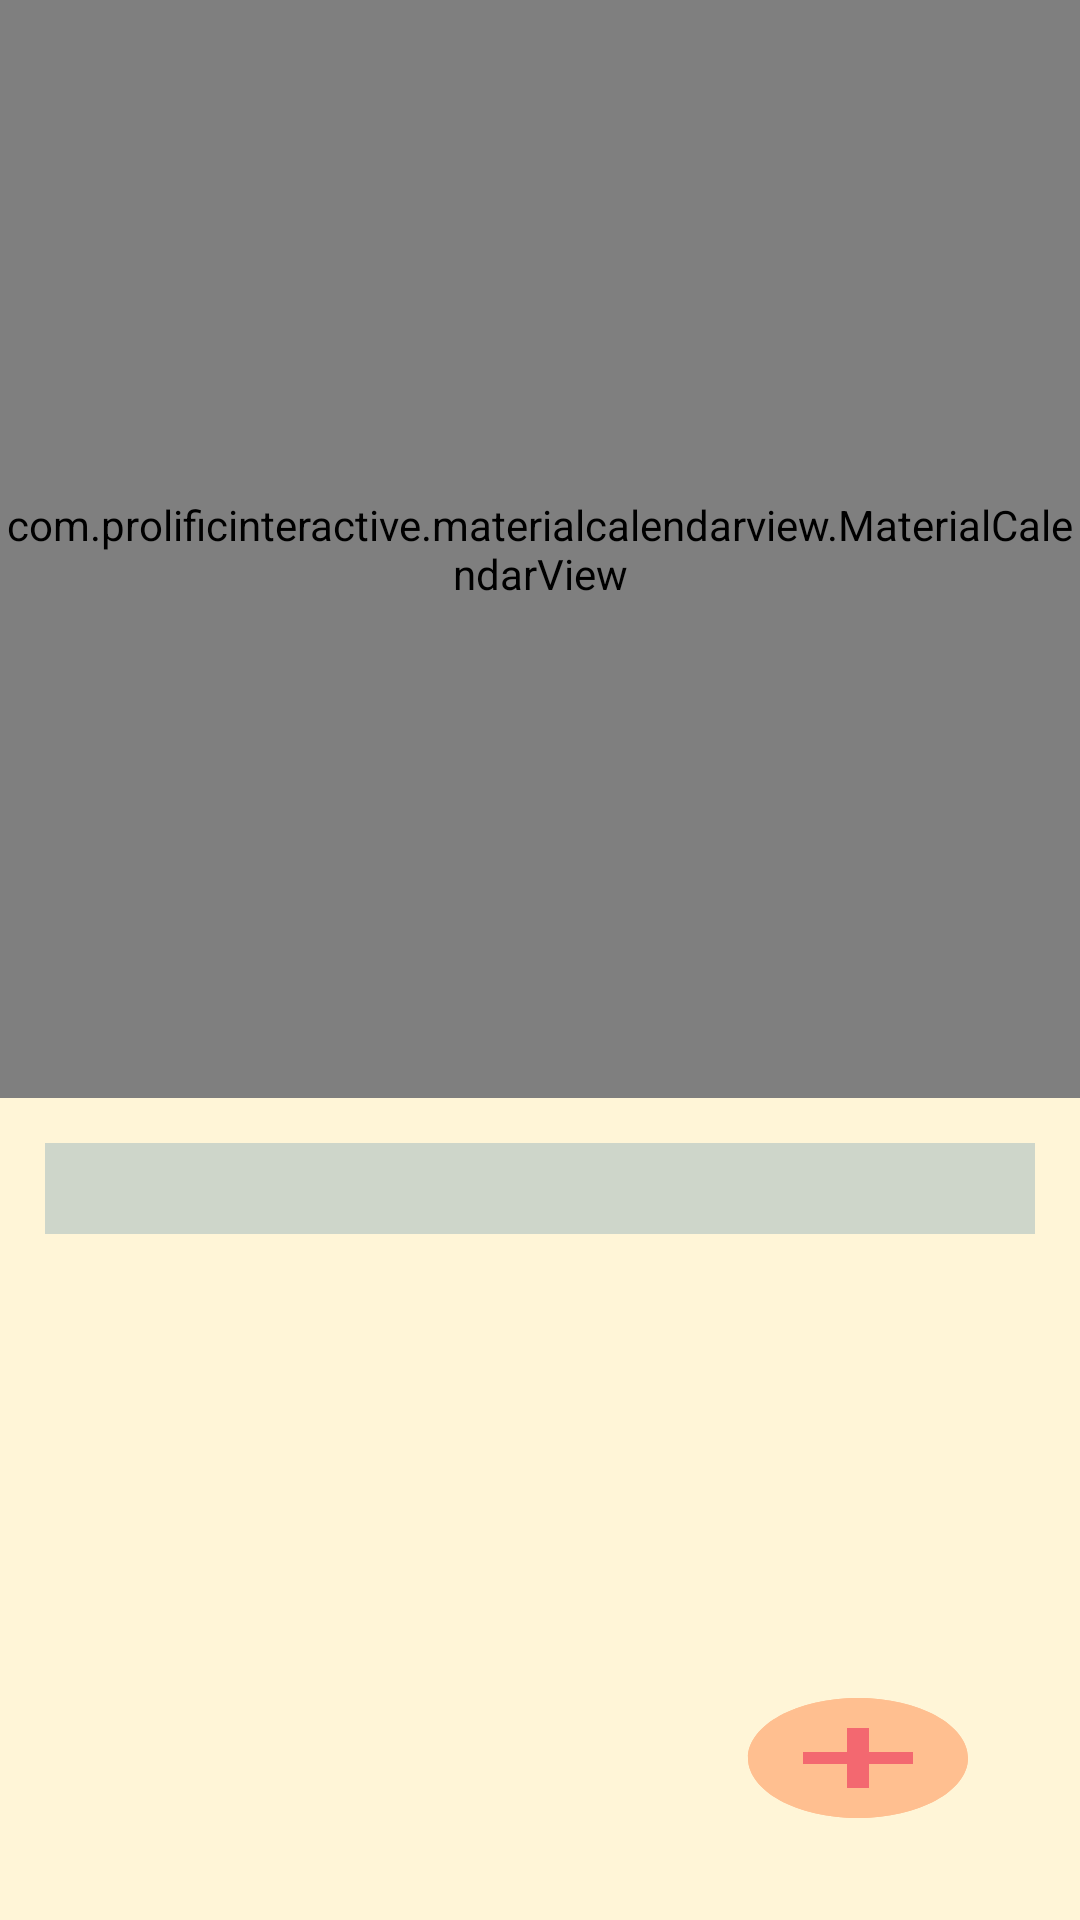

Layout XML and referenced resources for this Android screen:
<!-- AndroidManifest.xml: application theme AppTheme -->
<!-- res/layout/remarks.xml -->
<?xml version="1.0" encoding="utf-8"?>


<android.widget.LinearLayout
    xmlns:android="http://schemas.android.com/apk/res/android"
    xmlns:tools="http://schemas.android.com/tools"
    android:layout_width="match_parent"
    android:layout_height="match_parent"
    xmlns:app="http://schemas.android.com/apk/res-auto"
    android:orientation="vertical"
    android:background="@color/beige"
    android:weightSum="1">

    <com.prolificinteractive.materialcalendarview.MaterialCalendarView
        android:id="@+id/calnder_remarks_layout"
        android:layout_width="match_parent"
        android:layout_height ="0dp"
        android:layout_weight = "0.6"
        app:mcv_tileSize="45dp"
        app:mcv_showOtherDates="all"
        app:mcv_selectionColor="#F36870"
        app:mcv_selectionMode = "multiple"/>

    <TextView
        android:id="@+id/selected_day_remarks_view"
        android:layout_width="match_parent"
        android:layout_height="0dp"
        android:layout_weight="0.05"
        android:layout_margin="15dp"
        android:background="@color/grey"/>

    <android.widget.RelativeLayout
        android:layout_width="match_parent"
        android:layout_height="0dp"
        android:orientation="vertical"
        android:background="@color/beige"
        android:layout_weight="0.35">

        <ScrollView
            android:layout_width="match_parent"
            android:layout_height="match_parent"
            android:layout_marginBottom="15dp">

            <LinearLayout
                android:id="@+id/remarks_layout"
                android:layout_width="match_parent"
                android:layout_height="wrap_content"
                android:orientation="vertical">

            </LinearLayout>

        </ScrollView>

        <Button
            android:id="@+id/add_remark"
            android:layout_width="wrap_content"
            android:layout_height="wrap_content"
            android:layout_marginHorizontal="3dp"
            android:layout_alignParentBottom="true"
            android:layout_alignParentRight="true"
            android:layout_margin="30dp"
            android:background="@drawable/add_btn_icon" />

    </android.widget.RelativeLayout>

</android.widget.LinearLayout>
<!-- resources referenced by this layout -->
<resources>
  <color name="beige">#FFF5D7</color>
  <color name="grey">#CED6CA</color>
  <!-- drawable add_btn_icon (drawable) -->
  <vector android:height="40dp"
      android:viewportHeight="24.0"
      android:viewportWidth="24.0"
      android:width="40dp"
      xmlns:android="http://schemas.android.com/apk/res/android">
  
      <group>
          <path android:fillColor="#FFBF90"
              android:pathData="M12,2C6.48,2 2,6.48 2,12s4.48,10 10,10 10,-4.48 10,-10S17.52,2 12,2zM17,13h-4v4h-2v-4L7,13v-2h4L11,7h2v4h4v2z"/>
          <path
              android:fillColor="#F36870"
              android:pathData="M19,13h-6v6h-2v-6H5v-2h6V5h2v6h6v2z"/>
      </group>
      <vector android:height="40dp"
          android:viewportHeight="24.0"
          android:viewportWidth="24.0"
          android:width="40dp"
          xmlns:android="http://schemas.android.com/apk/res/android">
  
          <group>
              <path android:fillColor="#FFBF90"
                  android:pathData="M12,2C6.48,2 2,6.48 2,12s4.48,10 10,10 10,-4.48 10,-10S17.52,2 12,2zM17,13h-4v4h-2v-4L7,13v-2h4L11,7h2v4h4v2z"/>
              <path
                  android:pathData="M19,13h-6v6h-2v-6H5v-2h6V5h2v6h6v2z"/>
          </group>
      </vector>
  
  </vector>
  <style name="AppTheme" parent="Theme.AppCompat.Light.NoActionBar">
          <item name="android:textAlignment">center</item>
          <item name="colorPrimary">@color/colorPrimary</item>
          <item name="colorPrimaryDark">@color/colorPrimaryDark</item>
          <item name="colorAccent">@color/colorAccent</item>
  
      </style>
  <color name="colorPrimary">#008577</color>
  <color name="colorPrimaryDark">#00574B</color>
  <color name="colorAccent">#D81B60</color>
</resources>
